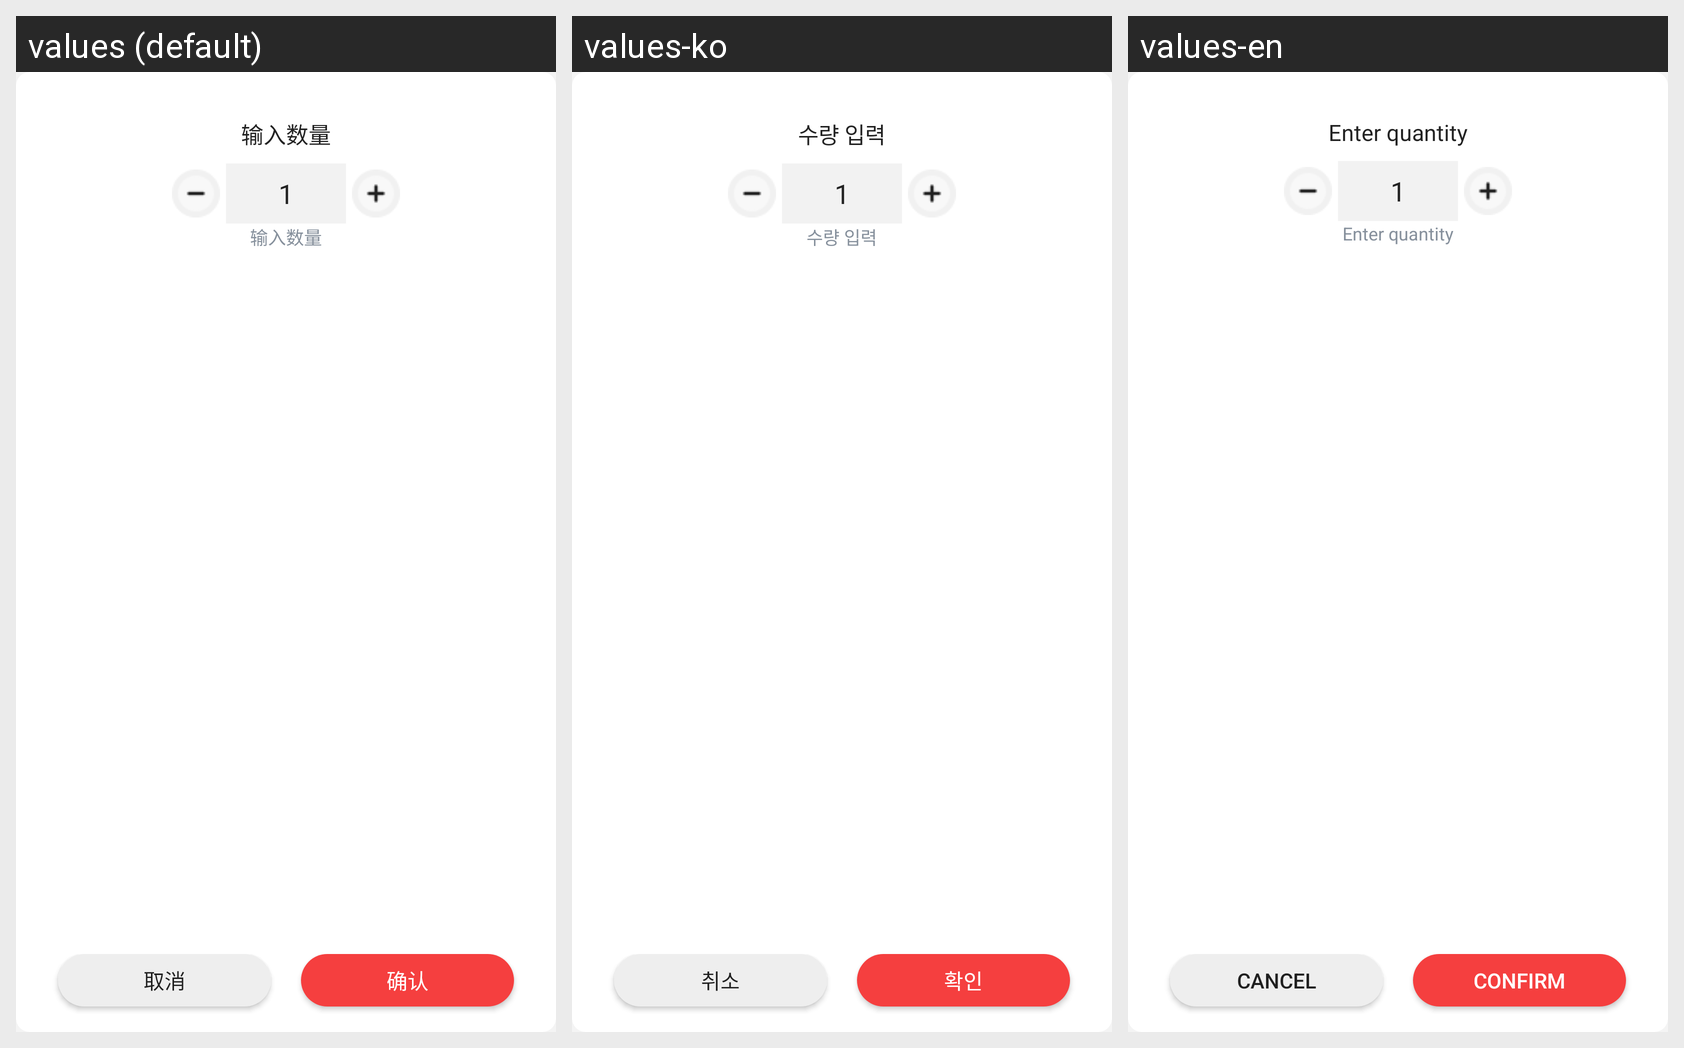

Translations of the strings shown on this Android screen, per locale in the grid:
Android screen res/layout/sheet_edit_amount.xml rendered under 3 locales, left to right: values (default), values-ko, values-en. Device: Nexus 5 (rendered at 1080×1920; each locale shown at half size, 540×960, under a caption strip naming it); theme Theme.HwsAppAndroid.
Strings drawn on this screen, with the default value and each locale's value (text and hints the layout hard-codes, and strings that could not be matched under every locale, appear in the picture but are not listed):

input_quantity
  values: 输入数量
  values-ko: 수량 입력
  values-en: Enter quantity

cancel
  values: 取消
  values-ko: 취소
  values-en: Cancel

confirm
  values: 确认
  values-ko: 확인
  values-en: confirm
